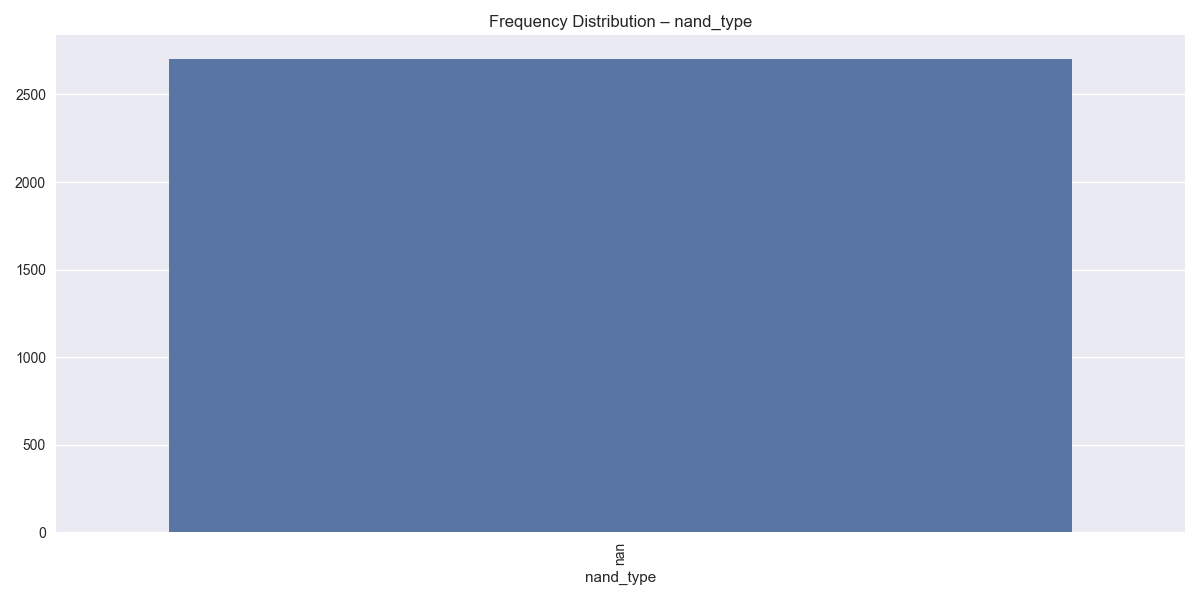

The data file committed next to this chart (first rows):
nand_type, count
, 2702
